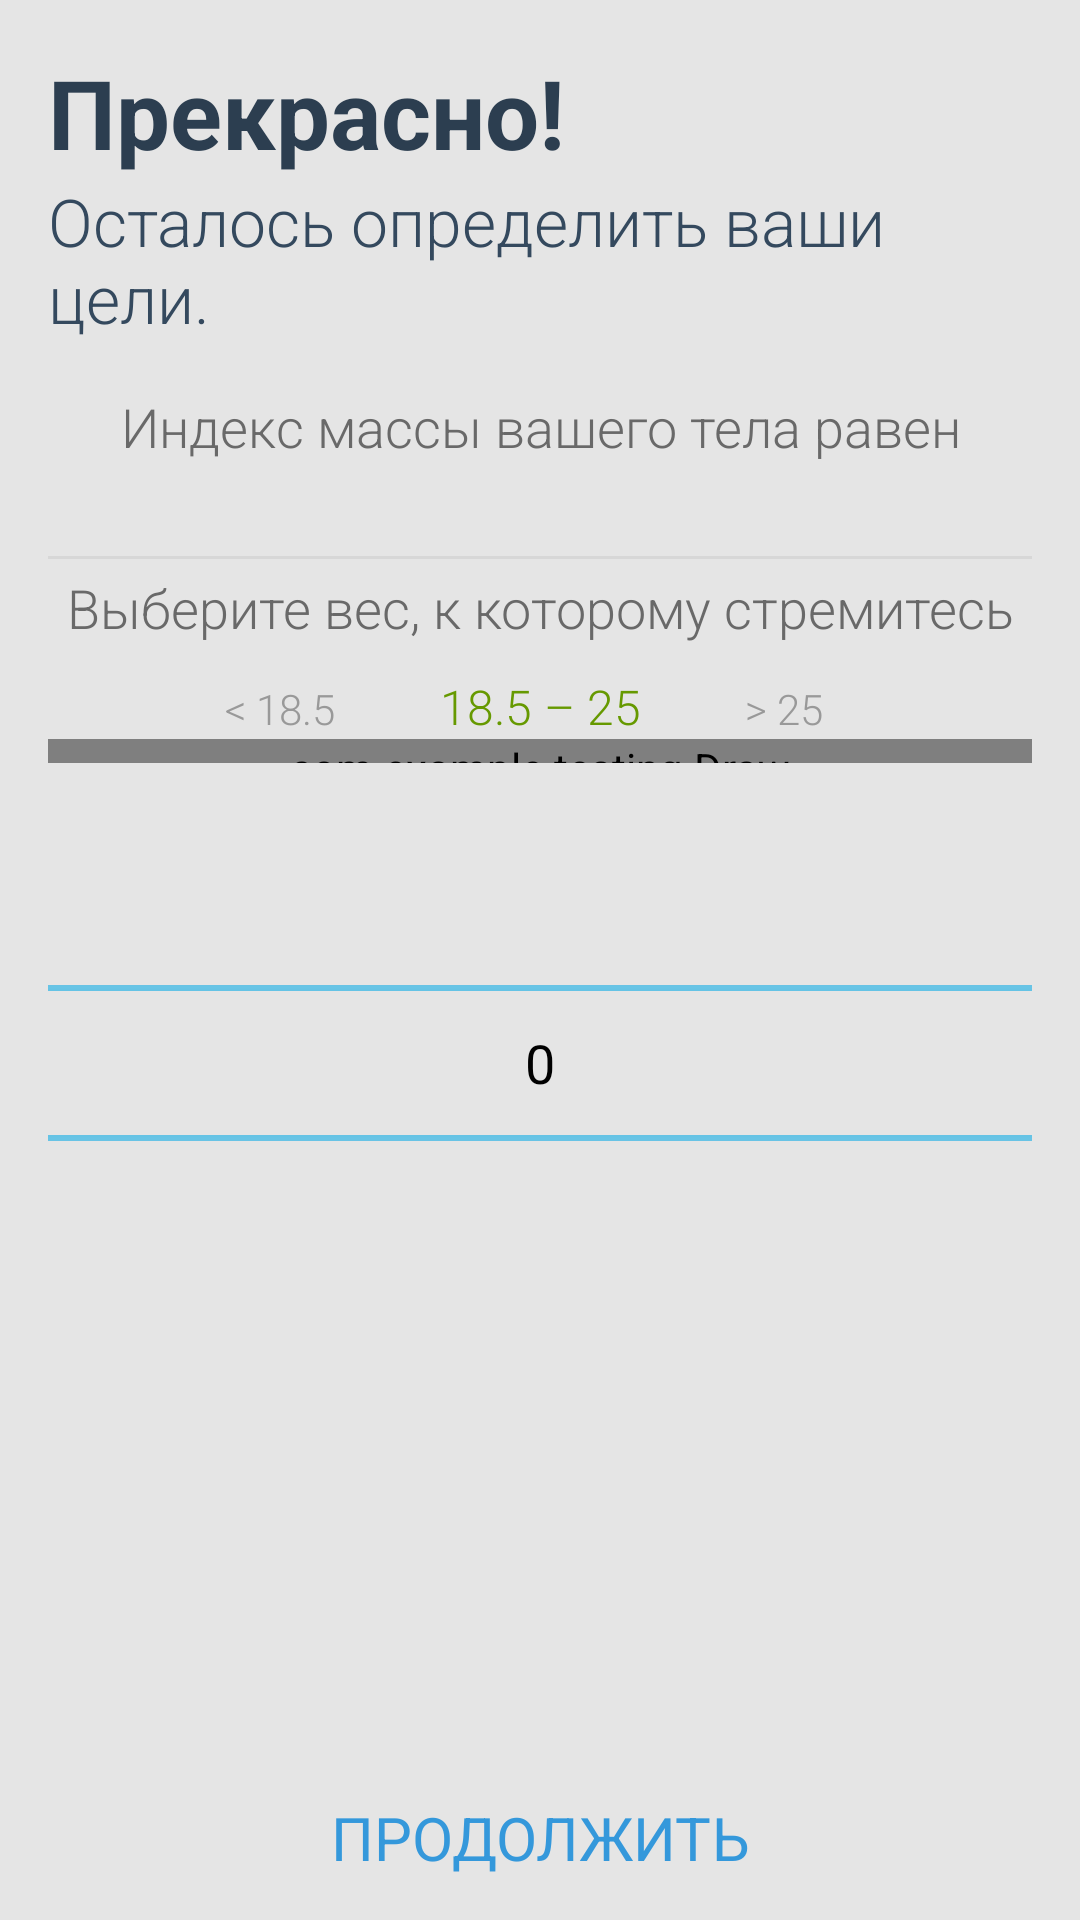

Produce the Android XML layout that renders to this screen, including the resource entries it uses.
<!-- AndroidManifest.xml: activity theme MainStyle -->
<!-- res/layout/choose_weight.xml -->
<?xml version="1.0" encoding="utf-8"?>
<ScrollView xmlns:android="http://schemas.android.com/apk/res/android"
    xmlns:tools="http://schemas.android.com/tools"
    android:layout_width="match_parent"
    android:layout_height="match_parent"
    android:fillViewport="true" >

<LinearLayout 
    android:layout_width="match_parent"
    android:layout_height="wrap_content"
    android:orientation="vertical"
    android:paddingBottom="4dp"
    android:paddingLeft="16dp"
    android:paddingRight="16dp"
    android:paddingTop="16dp" >

    <TextView
        style="@style/HeaderStyle"
        android:layout_width="wrap_content"
        android:layout_height="wrap_content"
        android:text="@string/great" />

    <TextView
        style="@style/SubheaderStyle"
        android:layout_width="wrap_content"
        android:layout_height="wrap_content"
        android:text="@string/close_to_the_end" />

    <LinearLayout
        android:layout_width="match_parent"
        android:layout_height="match_parent"
        android:orientation="vertical"
        android:paddingTop="16dp" >

        <TextView
            android:id="@+id/bmi_text_view"
            style="@style/MainTextStyleSmall"
            android:layout_width="match_parent"
            android:layout_height="wrap_content"
            android:gravity="center"
            android:text="@string/bmi" />

        <TextView
            android:id="@+id/bmi_number_text_view"
            style="@style/MainTextStyleSmall"
            android:layout_width="match_parent"
            android:layout_height="wrap_content"
            android:gravity="center"
            android:textSize="20sp" />

        <View
            android:layout_width="match_parent"
            android:layout_height="1dp"
            android:layout_marginBottom="4dp"
            android:layout_marginTop="4dp"
            android:background="@color/stroke_color" >
        </View>

        <TextView
            style="@style/MainTextStyleSmall"
            android:layout_width="match_parent"
            android:layout_height="wrap_content"
            android:gravity="center"
            android:text="@string/targetWeight" />

        <LinearLayout
            android:layout_width="match_parent"
            android:layout_height="wrap_content"
            android:layout_marginTop="10dp"
            android:orientation="horizontal" >

            <TextView
                style="@style/tinyText"
                android:layout_width="0dp"
                android:layout_height="wrap_content"
                android:layout_weight="35"
                android:gravity="right"
                android:text="@string/under" />

            <TextView
                style="@style/tinyText"
                android:layout_width="0dp"
                android:layout_height="wrap_content"
                android:layout_weight="50"
                android:gravity="center"
                android:text="@string/normal"
                android:textColor="#669900"
                android:textSize="16sp" />

            <TextView
                style="@style/tinyText"
                android:layout_width="0dp"
                android:layout_height="wrap_content"
                android:layout_weight="35"
                android:gravity="left"
                android:text="@string/over" />
        </LinearLayout>

        <com.example.testing.Draw
            xmlns:app="http://schemas.android.com/apk/res/com.example.testing"
            android:id="@+id/bmi_bar"
            android:layout_width="match_parent"
            android:layout_height="8dp"
            android:layout_marginBottom="10dp" />

        <NumberPicker
            android:id="@+id/numberPicker1"
            android:layout_width="match_parent"
            android:layout_height="wrap_content"
            android:gravity="center" android:clickable="false"/>

        <RelativeLayout
            android:layout_width="match_parent"
            android:layout_height="match_parent" >

            <Button
                android:id="@+id/nextBtn2"
                style="@style/ButtonTextStyle"
                android:layout_width="match_parent"
                android:layout_height="wrap_content"
                android:layout_alignParentBottom="true"
                android:gravity="center"
                android:text="@string/next" />
        </RelativeLayout>
    </LinearLayout>

</LinearLayout>
</ScrollView>
<!-- resources referenced by this layout -->
<resources>
  <color name="stroke_color">#D7D7D7</color>
  <string name="bmi">Индекс массы вашего тела равен</string>
  <string name="close_to_the_end">Осталось определить ваши цели.</string>
  <string name="great">Прекрасно!</string>
  <string name="next">ПРОДОЛЖИТЬ</string>
  <string name="normal">18.5 – 25</string>
  <string name="over"> &gt; 25</string>
  <string name="targetWeight">Выберите вес, к которому стремитесь</string>
  <string name="under">&lt; 18.5</string>
  <style name="ButtonTextStyle">
          <item name="android:textSize">20sp</item>
          <item name="android:fontFamily">sans-serif-condenced</item>
      </style>
  <style name="HeaderStyle">
          <item name="android:textSize">32sp</item>
          <item name="android:textColor">@color/header_text_color</item>
          <item name="android:textStyle">bold</item>
          <item name="android:fontFamily">sans-serif-condenced</item>
      </style>
  <style name="MainTextStyleSmall">
          <item name="android:textSize">18sp</item>
          <item name="android:textColor">@color/main_text_color</item>
          <item name="android:fontFamily">sans-serif-light</item>
      </style>
  <style name="SubheaderStyle">
          <item name="android:textSize">22sp</item>
          <item name="android:textColor">@color/subheader_text_color</item>
          <item name="android:fontFamily">sans-serif-light</item>
      </style>
  <style name="tinyText">
          <item name="android:textSize">14sp</item>
          <item name="android:textColor">@color/tiny_text_color</item>
          <item name="android:fontFamily">sans-serif-light</item>
      </style>
  <style name="MainStyle" parent="android:Theme.Holo.Light">
          <item name="android:windowNoTitle">true</item>
          <item name="android:windowBackground">@color/main_background_color</item>
          <item name="android:textColor">@color/main_text_color</item>
          <item name="android:buttonStyle">@style/ThemeButton</item>
      </style>
  <color name="header_text_color">#2C3E50</color>
  <color name="main_text_color">#696969</color>
  <color name="subheader_text_color">#34495E</color>
  <color name="tiny_text_color">#999999</color>
  <color name="main_background_color">#e5e5e5</color>
  <style name="ThemeButton" parent="@android:style/Widget.Button">
          <item name="android:background">@drawable/button</item>
          <item name="android:textColor">@drawable/button_text_color</item>
      </style>
  <!-- drawable button_focused (drawable) -->
  <?xml version="1.0" encoding="utf-8"?>
  <shape xmlns:android="http://schemas.android.com/apk/res/android" android:shape="rectangle" >
      <corners android:radius="6px" />
      
      
  </shape>
  <!-- drawable button_pressed (drawable) -->
  <?xml version="1.0" encoding="utf-8"?>
  <shape xmlns:android="http://schemas.android.com/apk/res/android"
      android:shape="rectangle" >
  
      <solid android:color="@color/button_text_color" />
  
      <corners android:radius="1dp" />
  
  </shape>
  <!-- drawable button_disabled (drawable) -->
  <?xml version="1.0" encoding="utf-8"?>
  <shape xmlns:android="http://schemas.android.com/apk/res/android" android:shape="rectangle" >
      <corners android:radius="1dp" />
      <solid android:color="#8ABDC3C7" />
  </shape>
  <!-- drawable button_normal (drawable) -->
  <?xml version="1.0" encoding="utf-8"?>
  <shape xmlns:android="http://schemas.android.com/apk/res/android"
      android:shape="rectangle" >
  
      <padding
          android:bottom="10dp"
          android:top="10dp"
          android:left="8dp"
          android:right="8dp" />
  
      <solid android:color="#00000000" />
  
  </shape>
  <color name="white">#FFFFFF</color>
  <color name="button_text_color">#3498DB</color>
</resources>
